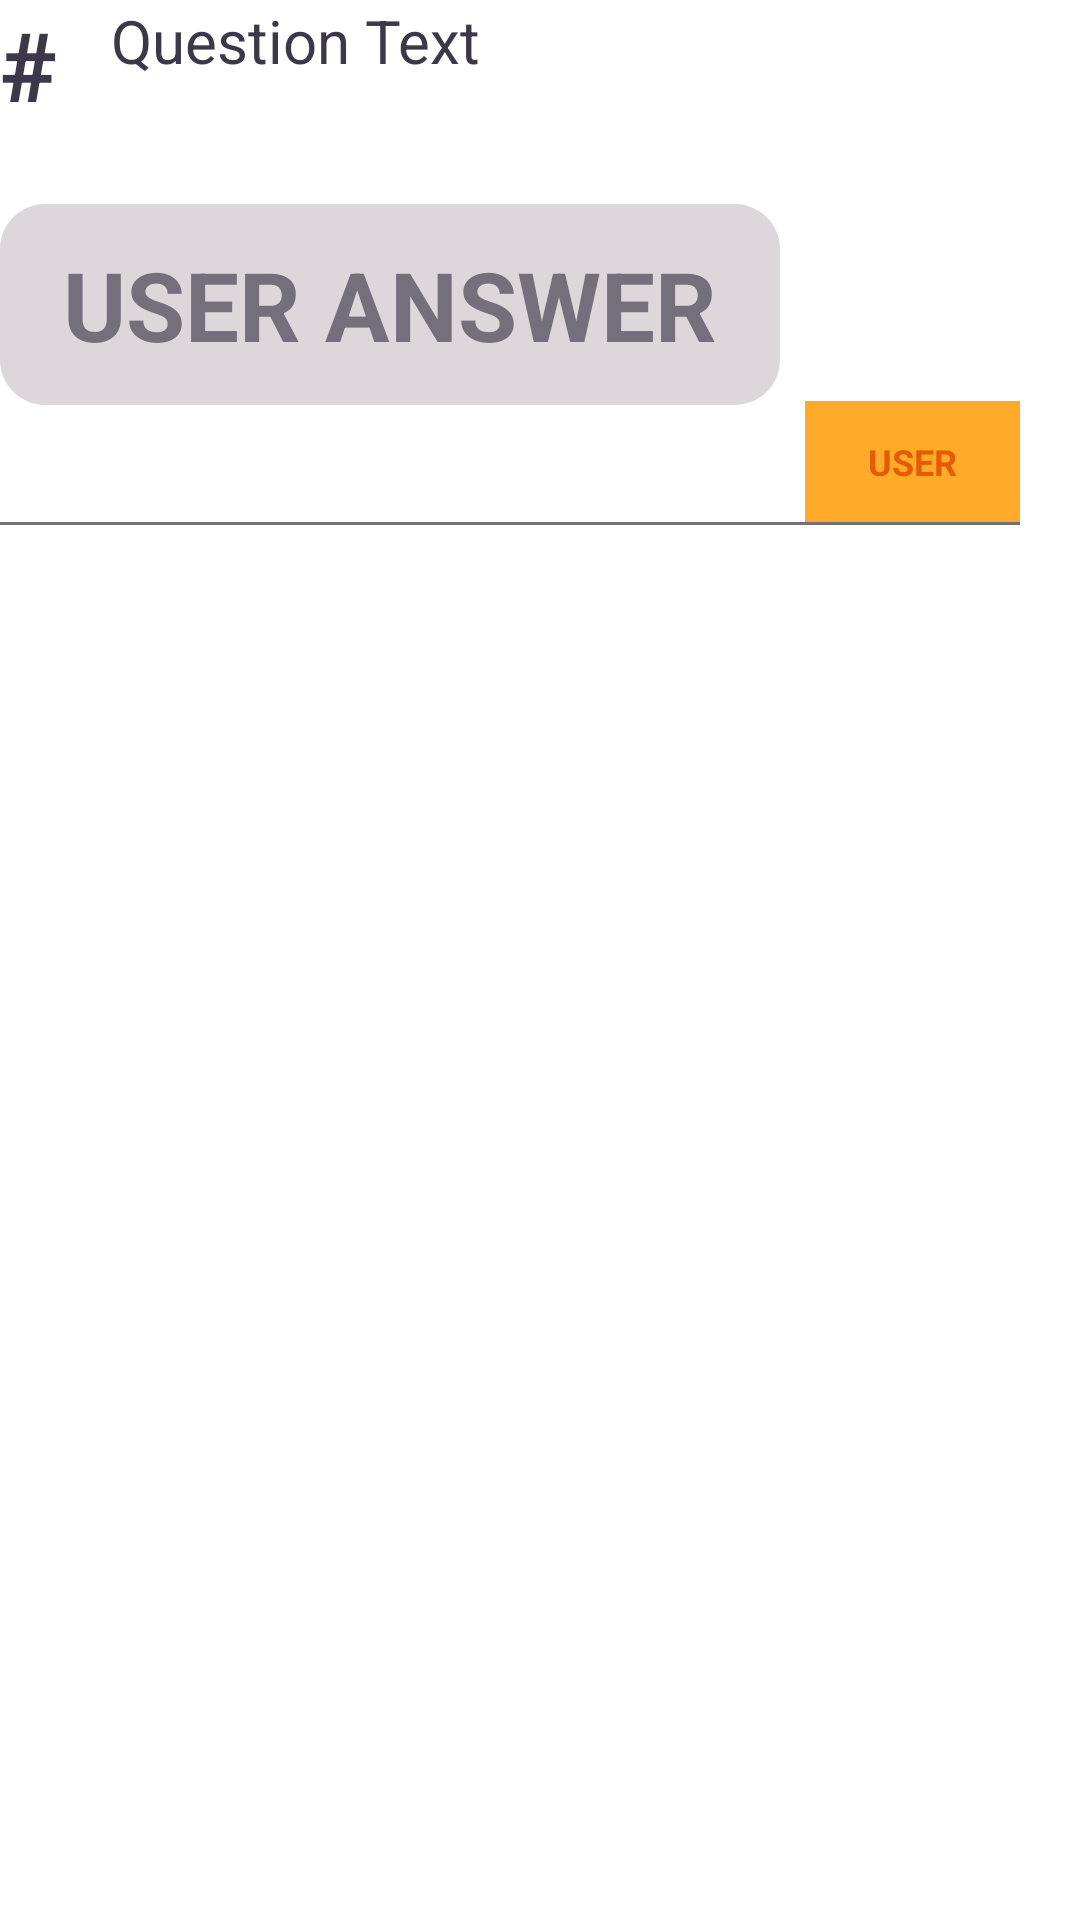

This screen was rendered from an Android layout file. Write that file and the resources it references.
<!-- AndroidManifest.xml: application theme Theme.TagakauloLearningApp -->
<!-- res/layout/layout_quiz_recitation_learner_answers.xml -->
<RelativeLayout xmlns:android="http://schemas.android.com/apk/res/android"
    xmlns:app="http://schemas.android.com/apk/res-auto"
    android:layout_width="match_parent"
    android:layout_height="wrap_content"
    android:orientation="vertical">
    <TextView
        android:id="@+id/txtNumber"
        android:layout_width="wrap_content"
        android:layout_height="wrap_content"
        android:layout_alignParentTop="true"
        android:text="#"
        android:textSize="32sp"
        android:textStyle="bold"
        android:textColor="@color/pri_font" />

    <TextView
        android:id="@+id/txtQuestion"
        android:layout_width="wrap_content"
        android:layout_height="wrap_content"
        android:layout_toRightOf="@id/txtNumber"
        android:layout_alignParentTop="true"
        android:layout_marginLeft="18dp"
        android:text="Question Text"
        android:textSize="20sp"
        android:textColor="@color/pri_font" />

    <TextView
        android:id="@+id/txtAnswer"
        android:layout_width="wrap_content"
        android:layout_height="wrap_content"
        android:layout_below="@id/txtNumber"
        android:layout_alignParentLeft="true"
        android:layout_marginRight="54dp"
        android:layout_marginTop="25dp"
        android:layout_marginBottom="39dp"
        android:text="User Answer"
        android:textStyle="bold"
        android:textSize="32sp"
        android:background="@drawable/input_container"
        android:paddingTop="12dp"
        android:paddingLeft="21dp"
        android:paddingBottom="12dp"
        android:paddingRight="21dp"
        android:textColor="#74707B"
        android:textAllCaps="true"/>

    <View
        android:id="@+id/view"
        android:layout_height="1dp"
        android:layout_width="wrap_content"
        android:layout_below="@id/txtAnswer"
        android:layout_alignParentLeft="true"
        android:layout_alignParentRight="true"
        android:layout_marginRight="20dp"
        android:layout_marginBottom="28dp"
        android:background="#74707B"/>

    <TextView
        android:id="@+id/txtUser"
        android:layout_width="wrap_content"
        android:layout_height="wrap_content"
        android:layout_alignParentRight="true"
        android:layout_above="@id/view"
        android:layout_centerHorizontal="true"
        android:layout_marginRight="20dp"
        android:layout_marginTop="25dp"
        android:text="User"
        android:textStyle="bold"
        android:textSize="12sp"
        android:background="@color/progress_main"
        android:paddingTop="12dp"
        android:paddingLeft="21dp"
        android:paddingBottom="12dp"
        android:paddingRight="21dp"
        android:textColor="@color/progress_label"
        android:textAllCaps="true"/>

</RelativeLayout>
<!-- resources referenced by this layout -->
<resources>
  <color name="pri_font">#3D3848</color>
  <color name="progress_label">#E55C00</color>
  <color name="progress_main">#FFAA28</color>
  <!-- drawable input_container (drawable) -->
  <shape xmlns:android="http://schemas.android.com/apk/res/android"
      android:shape="rectangle">
      <solid android:color="#DBD7DB" />
      <corners android:radius="15dp" />
  </shape>
  <style name="Theme.TagakauloLearningApp" parent="Theme.MaterialComponents.DayNight.DarkActionBar">
          
          <item name="colorPrimary">@color/def_bg</item>
          <item name="colorPrimaryVariant">@color/def_bg</item>
          <item name="colorOnPrimary">@color/def_bg</item>
          
          <item name="colorSecondary">@color/teal_200</item>
          <item name="colorSecondaryVariant">@color/teal_700</item>
          <item name="colorOnSecondary">@color/black</item>
          
          <item name="android:statusBarColor">?attr/colorPrimaryVariant</item>
          
      </style>
  <color name="def_bg">#F4F0EA</color>
  <color name="teal_200">#FF03DAC5</color>
  <color name="teal_700">#FF018786</color>
  <color name="black">#FF000000</color>
</resources>
